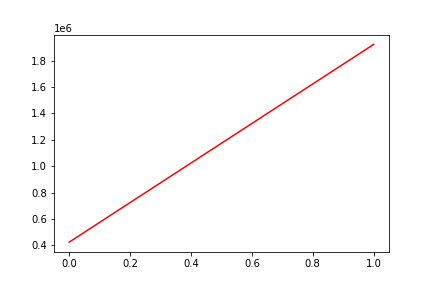

Data behind this chart, as committed beside it:
, date, assets
0, 0, 424828
1, 20191210, 1922093
